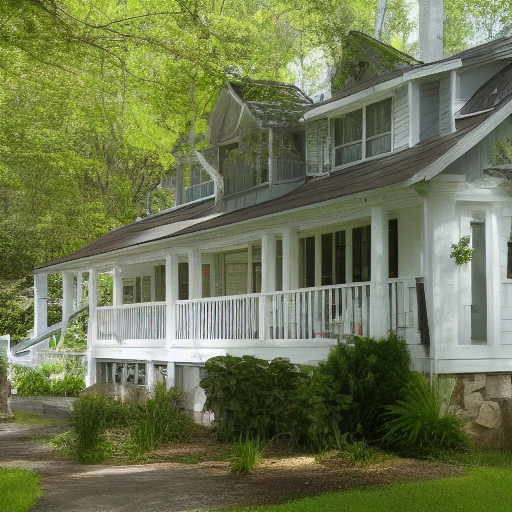
Generation parameters embedded in this image by AUTOMATIC1111 Stable Diffusion web UI or a fork of it (Forge, ...) (PNG 'parameters' text chunk):
House Exterior Photo Farmhouse
Negative prompt: art artwork illustration painting digital
Steps: 30, Sampler: Euler a, CFG scale: 2, Seed: 3297592243, Size: 512x512, Model hash: fe4efff1e1, Model: sd-v1-4